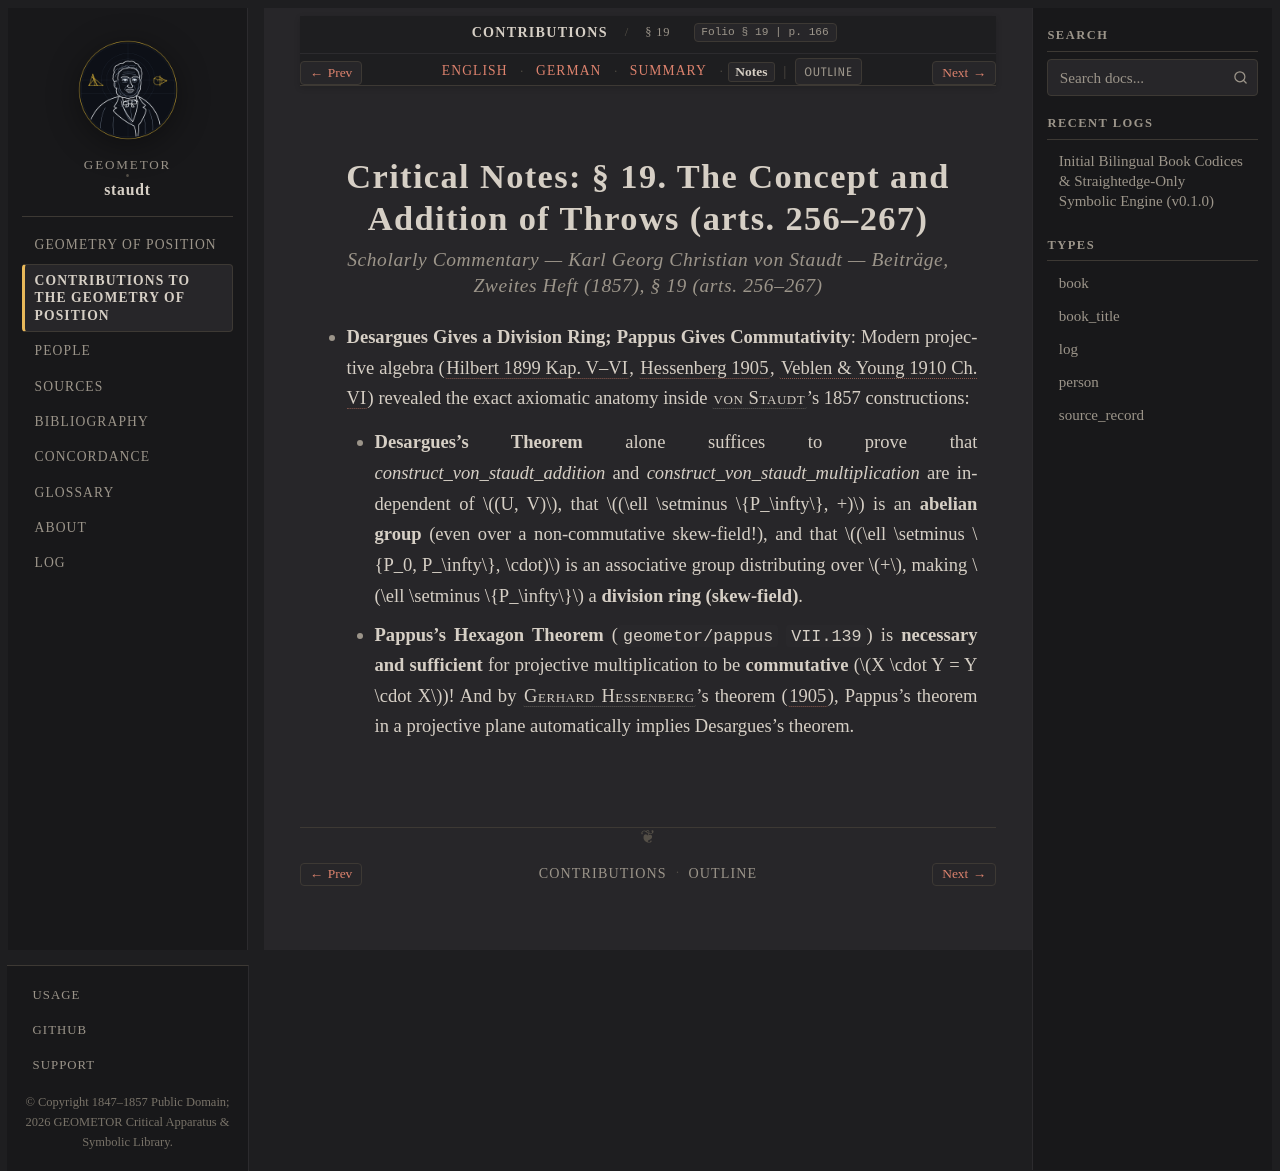

repository: geometor/staudt · page: beitraege_1857/sec_19/notes.html · generator: sphinx

:layout: book
:canonical_id: § 19
:breadcrumb_title: § 19
:order: 1
:tracks: English: index | German: de | Summary: summary | Notes: notes

.. _beitraege-sec_19-notes:
.. _geometrie-unit-4-notes:

Critical Notes: § 19. The Concept and Addition of Throws (arts. 256–267)
========================================================================

.. rubric:: Scholarly Commentary — Karl Georg Christian von Staudt — *Beiträge, Zweites Heft* (1857), § 19 (arts. 256–267)

* **Desargues Gives a Division Ring; Pappus Gives Commutativity**: Modern projective algebra (:cite:`Hilbert 1899 Kap. V–VI <hilbert:1899>`, :cite:`Hessenberg 1905 <hessenberg:1905>`, :cite:`Veblen & Young 1910 Ch. VI <veblen:1910>`) revealed the exact axiomatic anatomy inside :person:`von Staudt <staudt>`'s 1857 constructions:

  * **Desargues's Theorem** alone suffices to prove that `construct_von_staudt_addition` and `construct_von_staudt_multiplication` are independent of :math:`(U, V)`, that :math:`(\ell \setminus \{P_\infty\}, +)` is an **abelian group** (even over a non-commutative skew-field!), and that :math:`(\ell \setminus \{P_0, P_\infty\}, \cdot)` is an associative group distributing over :math:`+`, making :math:`\ell \setminus \{P_\infty\}` a **division ring (skew-field)**.
  * **Pappus's Hexagon Theorem** (``geometor/pappus`` ``VII.139``) is **necessary and sufficient** for projective multiplication to be **commutative** (:math:`X \cdot Y = Y \cdot X`)! And by :person:`Gerhard Hessenberg <hilbert>`'s theorem (:cite:`1905 <hessenberg:1905>`), Pappus's theorem in a projective plane automatically implies Desargues's theorem.
